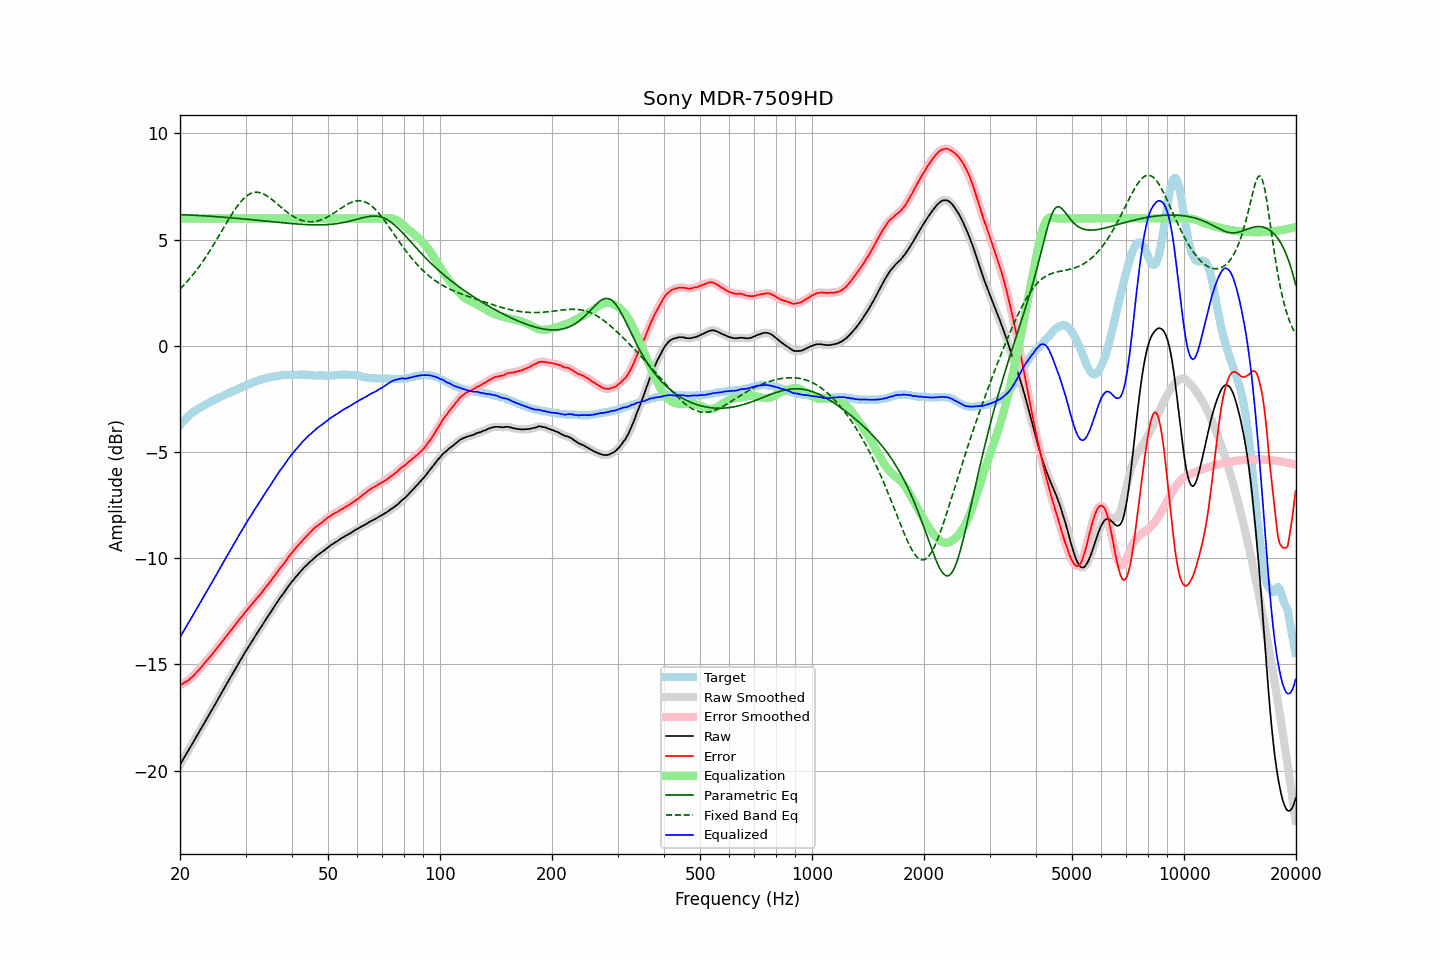

Data behind this chart, as committed beside it:
frequency, raw, error, smoothed, error_smoothed, equalization, parametric_eq, fixed_band_eq, equalized_raw, equalized_smoothed, target
20.00, -19.72, -15.99, -19.72, -15.99, 6.00, 6.18, 2.68, -13.72, -13.72, -3.74
20.20, -19.59, -15.95, -19.59, -15.95, 6.00, 6.18, 2.75, -13.59, -13.59, -3.65
20.40, -19.46, -15.91, -19.47, -15.90, 6.00, 6.17, 2.83, -13.46, -13.47, -3.56
20.61, -19.34, -15.85, -19.34, -15.86, 6.00, 6.17, 2.91, -13.34, -13.34, -3.49
20.81, -19.21, -15.82, -19.21, -15.81, 6.00, 6.17, 2.99, -13.21, -13.21, -3.40
21.02, -19.08, -15.77, -19.08, -15.76, 6.00, 6.16, 3.08, -13.08, -13.08, -3.32
21.23, -18.95, -15.69, -18.96, -15.70, 6.00, 6.16, 3.16, -12.95, -12.96, -3.26
21.44, -18.82, -15.62, -18.82, -15.63, 6.00, 6.16, 3.25, -12.82, -12.82, -3.20
21.66, -18.70, -15.57, -18.69, -15.56, 6.00, 6.15, 3.35, -12.70, -12.69, -3.13
21.87, -18.56, -15.48, -18.56, -15.48, 6.00, 6.15, 3.44, -12.56, -12.56, -3.08
22.09, -18.43, -15.40, -18.43, -15.41, 6.00, 6.14, 3.54, -12.43, -12.43, -3.03
22.31, -18.30, -15.32, -18.30, -15.32, 6.00, 6.14, 3.64, -12.30, -12.30, -2.98
22.54, -18.18, -15.24, -18.17, -15.24, 6.00, 6.14, 3.74, -12.18, -12.17, -2.93
22.76, -18.04, -15.15, -18.05, -15.15, 6.00, 6.13, 3.85, -12.04, -12.05, -2.89
22.99, -17.91, -15.06, -17.91, -15.06, 6.00, 6.13, 3.95, -11.91, -11.91, -2.85
23.22, -17.78, -14.97, -17.78, -14.97, 6.00, 6.12, 4.06, -11.78, -11.78, -2.81
23.45, -17.64, -14.88, -17.65, -14.88, 6.00, 6.12, 4.18, -11.64, -11.65, -2.76
23.69, -17.52, -14.79, -17.52, -14.79, 6.00, 6.11, 4.29, -11.52, -11.52, -2.72
23.92, -17.38, -14.70, -17.38, -14.70, 6.00, 6.11, 4.41, -11.38, -11.38, -2.68
24.16, -17.25, -14.62, -17.25, -14.62, 6.00, 6.10, 4.53, -11.25, -11.25, -2.63
24.40, -17.12, -14.53, -17.12, -14.53, 6.00, 6.10, 4.65, -11.12, -11.12, -2.59
24.65, -17.00, -14.43, -16.99, -14.43, 6.00, 6.09, 4.78, -11.00, -10.99, -2.56
24.89, -16.86, -14.34, -16.86, -14.34, 6.00, 6.09, 4.90, -10.86, -10.86, -2.52
25.14, -16.72, -14.24, -16.73, -14.24, 6.00, 6.08, 5.03, -10.72, -10.73, -2.49
25.39, -16.59, -14.15, -16.59, -14.14, 6.00, 6.08, 5.16, -10.59, -10.59, -2.45
25.65, -16.46, -14.05, -16.46, -14.05, 6.00, 6.07, 5.28, -10.46, -10.46, -2.41
25.91, -16.33, -13.95, -16.33, -13.95, 6.00, 6.06, 5.41, -10.33, -10.33, -2.38
26.16, -16.19, -13.86, -16.19, -13.85, 6.00, 6.06, 5.54, -10.19, -10.19, -2.34
26.43, -16.06, -13.75, -16.06, -13.75, 6.00, 6.05, 5.67, -10.06, -10.06, -2.31
26.69, -15.92, -13.66, -15.93, -13.66, 6.00, 6.05, 5.80, -9.92, -9.93, -2.27
26.96, -15.80, -13.57, -15.80, -13.56, 6.00, 6.04, 5.92, -9.80, -9.80, -2.23
27.23, -15.67, -13.47, -15.67, -13.47, 6.00, 6.03, 6.05, -9.67, -9.67, -2.20
27.50, -15.54, -13.37, -15.53, -13.37, 6.00, 6.03, 6.17, -9.54, -9.53, -2.16
27.77, -15.40, -13.27, -15.40, -13.27, 6.00, 6.02, 6.29, -9.40, -9.40, -2.13
28.05, -15.27, -13.18, -15.27, -13.18, 6.00, 6.01, 6.40, -9.27, -9.27, -2.09
28.33, -15.14, -13.07, -15.14, -13.08, 6.00, 6.01, 6.51, -9.14, -9.14, -2.07
28.62, -15.02, -12.98, -15.01, -12.98, 6.00, 6.00, 6.62, -9.02, -9.01, -2.03
28.90, -14.87, -12.88, -14.88, -12.88, 6.00, 5.99, 6.71, -8.87, -8.88, -1.99
29.19, -14.75, -12.79, -14.75, -12.79, 6.00, 5.99, 6.80, -8.75, -8.75, -1.97
29.48, -14.62, -12.71, -14.62, -12.70, 6.00, 5.98, 6.89, -8.62, -8.62, -1.92
29.78, -14.50, -12.60, -14.50, -12.60, 6.00, 5.97, 6.96, -8.50, -8.50, -1.90
30.08, -14.37, -12.51, -14.37, -12.51, 6.00, 5.97, 7.03, -8.37, -8.37, -1.86
30.38, -14.25, -12.42, -14.25, -12.42, 6.00, 5.96, 7.09, -8.25, -8.25, -1.83
30.68, -14.12, -12.33, -14.13, -12.33, 6.00, 5.95, 7.14, -8.12, -8.13, -1.79
30.99, -14.02, -12.24, -14.01, -12.24, 6.00, 5.95, 7.17, -8.02, -8.01, -1.77
31.30, -13.89, -12.15, -13.89, -12.15, 6.00, 5.94, 7.20, -7.89, -7.89, -1.73
31.61, -13.76, -12.06, -13.77, -12.06, 6.00, 5.93, 7.22, -7.76, -7.77, -1.70
31.93, -13.65, -11.97, -13.64, -11.96, 6.00, 5.92, 7.23, -7.65, -7.64, -1.68
32.24, -13.52, -11.87, -13.53, -11.87, 6.00, 5.92, 7.23, -7.52, -7.53, -1.66
32.57, -13.41, -11.78, -13.41, -11.78, 6.00, 5.91, 7.22, -7.41, -7.41, -1.63
32.89, -13.29, -11.70, -13.29, -11.69, 6.00, 5.90, 7.21, -7.29, -7.29, -1.59
33.22, -13.17, -11.60, -13.17, -11.60, 6.00, 5.89, 7.18, -7.17, -7.17, -1.57
33.55, -13.05, -11.50, -13.05, -11.50, 6.00, 5.89, 7.15, -7.05, -7.05, -1.55
33.89, -12.93, -11.40, -12.93, -11.40, 6.00, 5.88, 7.11, -6.93, -6.93, -1.54
34.23, -12.82, -11.31, -12.82, -11.31, 6.00, 5.87, 7.06, -6.82, -6.82, -1.51
34.57, -12.70, -11.22, -12.71, -11.21, 6.00, 5.86, 7.01, -6.70, -6.71, -1.49
34.92, -12.60, -11.12, -12.59, -11.12, 6.00, 5.85, 6.96, -6.60, -6.59, -1.48
35.27, -12.48, -11.02, -12.48, -11.02, 6.00, 5.85, 6.90, -6.48, -6.48, -1.45
35.62, -12.36, -10.91, -12.36, -10.91, 6.00, 5.84, 6.84, -6.36, -6.36, -1.44
35.97, -12.24, -10.81, -12.24, -10.81, 6.00, 5.83, 6.78, -6.24, -6.24, -1.44
... 635 more rows
